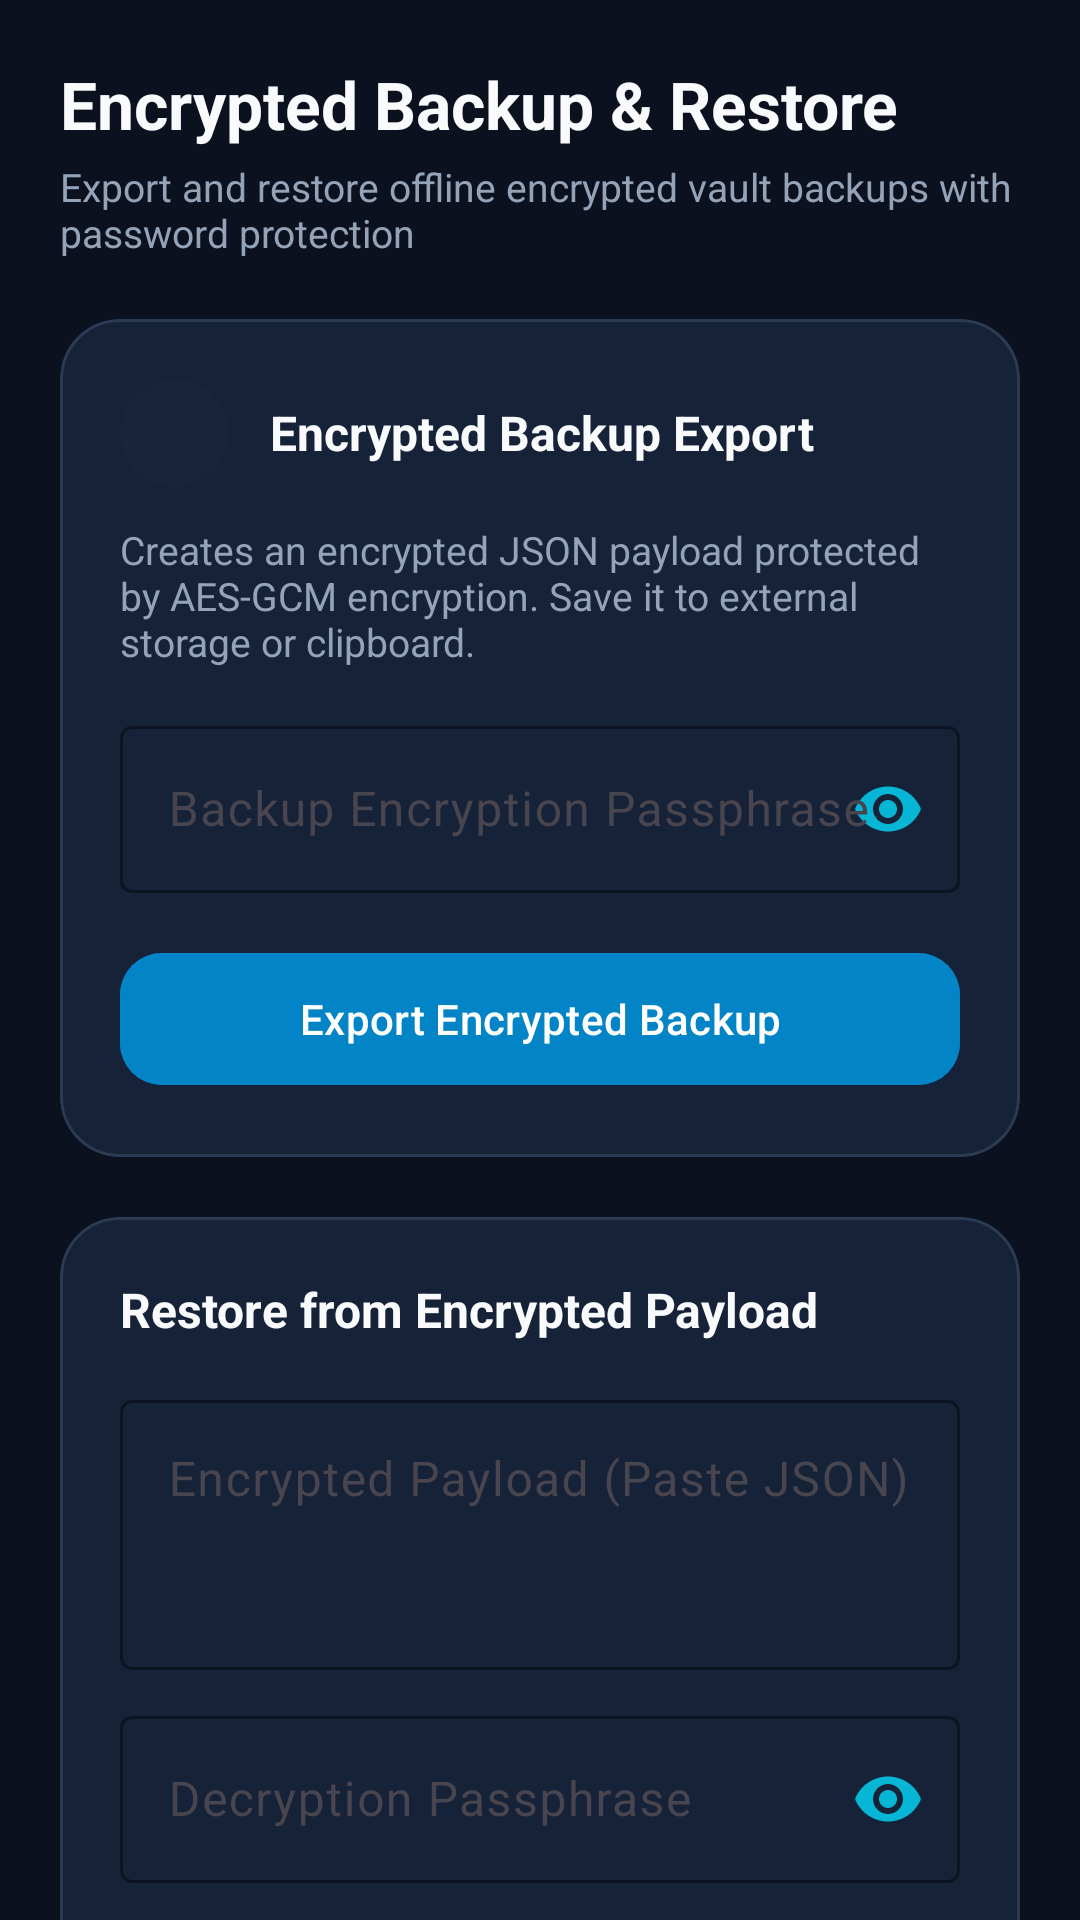

This screen was rendered from an Android layout file. Write that file and the resources it references.
<!-- AndroidManifest.xml: application theme Theme.Trustvault -->
<!-- res/layout/fragment_backup.xml -->
<?xml version="1.0" encoding="utf-8"?>
<androidx.core.widget.NestedScrollView xmlns:android="http://schemas.android.com/apk/res/android"
    xmlns:app="http://schemas.android.com/apk/res-auto"
    android:layout_width="match_parent"
    android:layout_height="match_parent"
    android:fillViewport="true"
    android:background="@color/window_background">

    <LinearLayout
        android:layout_width="match_parent"
        android:layout_height="wrap_content"
        android:orientation="vertical"
        android:paddingStart="20dp"
        android:paddingTop="20dp"
        android:paddingEnd="20dp"
        android:paddingBottom="96dp">

        <TextView
            android:layout_width="wrap_content"
            android:layout_height="wrap_content"
            android:text="@string/backup_title"
            android:textColor="@color/text_primary"
            android:textSize="22sp"
            android:textStyle="bold" />

        <TextView
            android:layout_width="wrap_content"
            android:layout_height="wrap_content"
            android:layout_marginTop="4dp"
            android:text="Export and restore offline encrypted vault backups with password protection"
            android:textColor="@color/text_secondary"
            android:textSize="13sp" />

        
        <com.google.android.material.card.MaterialCardView
            style="@style/TrustCard"
            android:layout_width="match_parent"
            android:layout_height="wrap_content"
            android:layout_marginTop="20dp"
            app:cardCornerRadius="20dp">

            <LinearLayout
                android:layout_width="match_parent"
                android:layout_height="wrap_content"
                android:orientation="vertical"
                android:padding="20dp">

                <LinearLayout
                    android:layout_width="match_parent"
                    android:layout_height="wrap_content"
                    android:gravity="center_vertical"
                    android:orientation="horizontal">

                    <ImageView
                        android:layout_width="36dp"
                        android:layout_height="36dp"
                        android:background="@drawable/bg_circle_icon"
                        android:backgroundTint="#2638BDF8"
                        android:padding="8dp"
                        android:src="@drawable/ic_backup"
                        app:tint="@color/accent_blue_light" />

                    <TextView
                        android:layout_width="wrap_content"
                        android:layout_height="wrap_content"
                        android:layout_marginStart="14dp"
                        android:text="Encrypted Backup Export"
                        android:textColor="@color/text_primary"
                        android:textSize="16sp"
                        android:textStyle="bold" />
                </LinearLayout>

                <TextView
                    android:layout_width="wrap_content"
                    android:layout_height="wrap_content"
                    android:layout_marginTop="12dp"
                    android:text="Creates an encrypted JSON payload protected by AES-GCM encryption. Save it to external storage or clipboard."
                    android:textColor="@color/text_secondary"
                    android:textSize="13sp" />

                <com.google.android.material.textfield.TextInputLayout
                    android:id="@+id/til_backup_pass"
                    android:layout_width="match_parent"
                    android:layout_height="wrap_content"
                    android:layout_marginTop="14dp"
                    android:hint="Backup Encryption Passphrase"
                    app:boxStrokeColor="@color/accent_cyan"
                    app:passwordToggleEnabled="true"
                    app:passwordToggleTint="@color/accent_cyan">

                    <com.google.android.material.textfield.TextInputEditText
                        android:id="@+id/et_backup_passphrase"
                        android:layout_width="match_parent"
                        android:layout_height="wrap_content"
                        android:inputType="textPassword"
                        android:textColor="@color/text_primary" />
                </com.google.android.material.textfield.TextInputLayout>

                <com.google.android.material.button.MaterialButton
                    android:id="@+id/btn_export_backup"
                    android:layout_width="match_parent"
                    android:layout_height="52dp"
                    android:layout_marginTop="16dp"
                    android:backgroundTint="@color/primary"
                    android:text="@string/backup_export_btn"
                    android:textColor="@color/white"
                    app:cornerRadius="14dp"
                    app:icon="@drawable/ic_copy" />
            </LinearLayout>
        </com.google.android.material.card.MaterialCardView>

        
        <com.google.android.material.card.MaterialCardView
            style="@style/TrustCard"
            android:layout_width="match_parent"
            android:layout_height="wrap_content"
            android:layout_marginTop="20dp"
            app:cardCornerRadius="20dp">

            <LinearLayout
                android:layout_width="match_parent"
                android:layout_height="wrap_content"
                android:orientation="vertical"
                android:padding="20dp">

                <TextView
                    android:layout_width="wrap_content"
                    android:layout_height="wrap_content"
                    android:text="Restore from Encrypted Payload"
                    android:textColor="@color/text_primary"
                    android:textSize="16sp"
                    android:textStyle="bold" />

                <com.google.android.material.textfield.TextInputLayout
                    android:layout_width="match_parent"
                    android:layout_height="wrap_content"
                    android:layout_marginTop="14dp"
                    android:hint="Encrypted Payload (Paste JSON)"
                    app:boxStrokeColor="@color/accent_cyan">

                    <com.google.android.material.textfield.TextInputEditText
                        android:id="@+id/et_restore_payload"
                        android:layout_width="match_parent"
                        android:layout_height="90dp"
                        android:gravity="top"
                        android:inputType="textMultiLine"
                        android:textColor="@color/text_primary" />
                </com.google.android.material.textfield.TextInputLayout>

                <com.google.android.material.textfield.TextInputLayout
                    android:layout_width="match_parent"
                    android:layout_height="wrap_content"
                    android:layout_marginTop="10dp"
                    android:hint="Decryption Passphrase"
                    app:boxStrokeColor="@color/accent_cyan"
                    app:passwordToggleEnabled="true"
                    app:passwordToggleTint="@color/accent_cyan">

                    <com.google.android.material.textfield.TextInputEditText
                        android:id="@+id/et_restore_passphrase"
                        android:layout_width="match_parent"
                        android:layout_height="wrap_content"
                        android:inputType="textPassword"
                        android:textColor="@color/text_primary" />
                </com.google.android.material.textfield.TextInputLayout>

                <com.google.android.material.button.MaterialButton
                    android:id="@+id/btn_restore_backup"
                    style="@style/Widget.Material3.Button.TonalButton"
                    android:layout_width="match_parent"
                    android:layout_height="52dp"
                    android:layout_marginTop="16dp"
                    android:text="@string/backup_import_btn"
                    android:textColor="@color/white"
                    app:cornerRadius="14dp"
                    app:icon="@drawable/ic_check" />
            </LinearLayout>
        </com.google.android.material.card.MaterialCardView>

    </LinearLayout>
</androidx.core.widget.NestedScrollView>
<!-- resources referenced by this layout -->
<resources>
  <color name="accent_blue_light">#38BDF8</color>
  <color name="accent_cyan">#06B6D4</color>
  <color name="primary">#0284C7</color>
  <color name="text_primary">@color/dark_text_primary</color>
  <color name="text_secondary">@color/dark_text_secondary</color>
  <color name="white">#FFFFFFFF</color>
  <color name="window_background">@color/navy_bg</color>
  <!-- drawable bg_circle_icon (drawable) -->
  <?xml version="1.0" encoding="utf-8"?>
  <shape xmlns:android="http://schemas.android.com/apk/res/android"
      android:shape="oval">
      <solid android:color="@color/cat_password_bg" />
  </shape>
  <string name="backup_export_btn">Export Encrypted Backup</string>
  <string name="backup_import_btn">Import &amp; Restore Backup</string>
  <string name="backup_title">Encrypted Backup &amp; Restore</string>
  <style name="TrustCard" parent="Widget.Material3.CardView.Elevated">
          <item name="cardCornerRadius">20dp</item>
          <item name="cardElevation">0dp</item>
          <item name="strokeWidth">1dp</item>
          <item name="strokeColor">@color/surface_stroke</item>
          <item name="cardBackgroundColor">@color/card_background</item>
      </style>
  <style name="Theme.Trustvault" parent="Base.Theme.Trustvault" />
  <color name="dark_text_primary">#F8FAFC</color>
  <color name="dark_text_secondary">#94A3B8</color>
  <color name="navy_bg">#0B111E</color>
  <color name="cat_password_bg">#1A38BDF8</color>
  <color name="surface_stroke">@color/navy_border</color>
  <color name="card_background">@color/navy_card</color>
  <style name="Base.Theme.Trustvault" parent="Theme.Material3.DayNight.NoActionBar">
          
          <item name="colorPrimary">@color/primary</item>
          <item name="colorPrimaryVariant">@color/primary_variant</item>
          <item name="colorSecondary">@color/accent_cyan</item>
          <item name="android:statusBarColor">@color/window_background</item>
          <item name="android:navigationBarColor">@color/bottom_nav_bg</item>
          <item name="android:windowBackground">@color/window_background</item>
      </style>
  <color name="navy_border">#2A3B53</color>
  <color name="navy_card">#162238</color>
  <color name="primary_variant">#0369A1</color>
  <color name="bottom_nav_bg">#10192A</color>
</resources>
